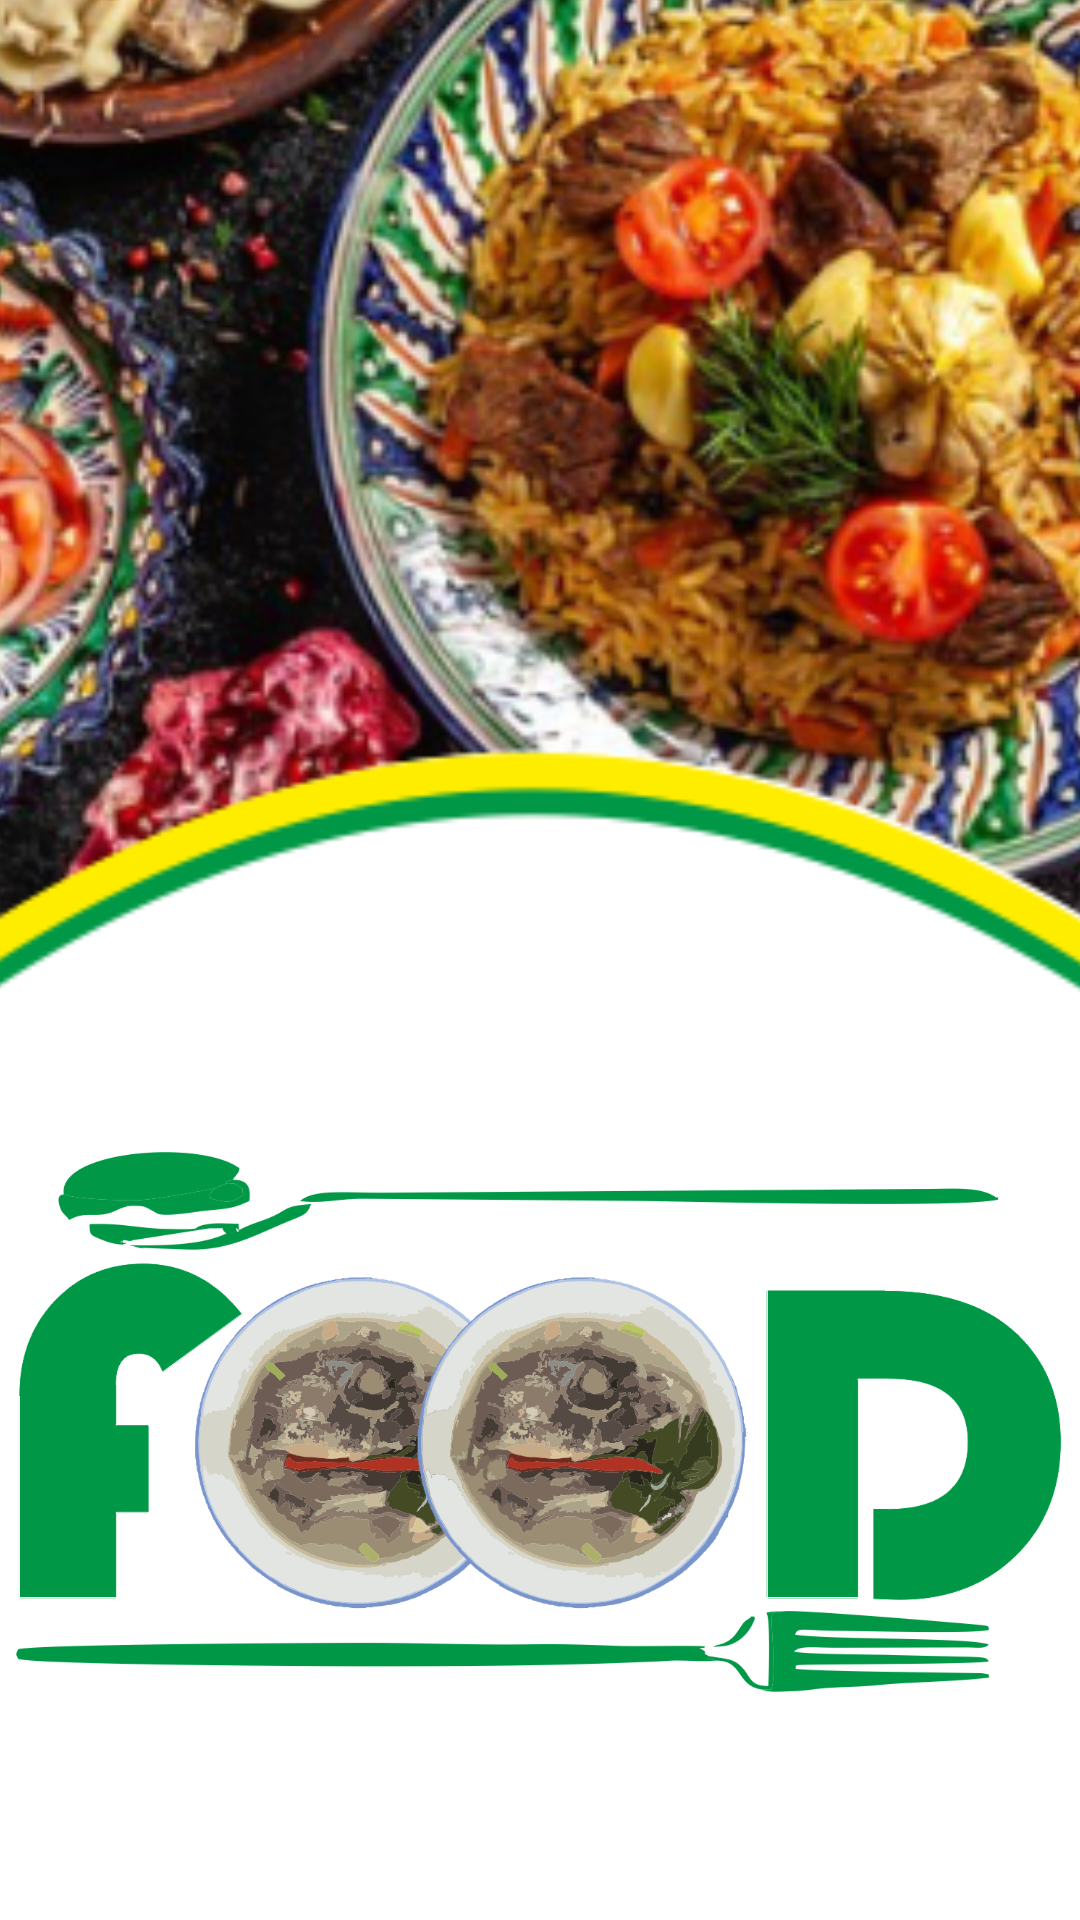

Write the Android layout XML for this screen, with the resource values it uses.
<!-- AndroidManifest.xml: application theme Theme.Food -->
<!-- res/layout/activity_splash_screen.xml -->
<?xml version="1.0" encoding="utf-8"?>
<androidx.constraintlayout.widget.ConstraintLayout
    xmlns:android="http://schemas.android.com/apk/res/android"
    xmlns:app="http://schemas.android.com/apk/res-auto"
    xmlns:tools="http://schemas.android.com/tools"
    android:layout_width="match_parent"
    android:layout_height="match_parent"
    android:background="#fff"
    >

    <ImageView
        android:id="@+id/imageView"
        android:layout_width="775dp"
        android:layout_height="924dp"
        android:src="@drawable/menufood"
        app:layout_constraintBottom_toBottomOf="parent"
        app:layout_constraintEnd_toEndOf="parent"
        app:layout_constraintStart_toStartOf="parent"
        app:layout_constraintTop_toTopOf="parent" />

    <ImageView
        android:id="@+id/imageView3"
        android:layout_width="376dp"
        android:layout_height="180dp"
        android:layout_marginTop="384dp"
        app:layout_constraintBottom_toTopOf="@+id/textView"
        app:layout_constraintEnd_toEndOf="parent"
        app:layout_constraintHorizontal_bias="0.542"
        app:layout_constraintStart_toStartOf="parent"
        app:layout_constraintTop_toTopOf="parent"
        app:srcCompat="@drawable/logohome" />


</androidx.constraintlayout.widget.ConstraintLayout>
<!-- resources referenced by this layout -->
<resources>
  <!-- drawable logohome: png bitmap (drawable, 427905 bytes) -->
  <!-- drawable menufood: png bitmap (drawable-v24, 350217 bytes) -->
  <style name="Theme.Food" parent="Theme.MaterialComponents.DayNight.NoActionBar">
          
          <item name="colorPrimary">@color/purple_500</item>
          <item name="colorPrimaryVariant">@color/purple_700</item>
          <item name="colorOnPrimary">@color/white</item>
          
          <item name="colorSecondary">@color/teal_200</item>
          <item name="colorSecondaryVariant">@color/teal_700</item>
          <item name="colorOnSecondary">@color/black</item>
          
          <item name="android:statusBarColor" tools:targetApi="l">?attr/colorPrimaryVariant</item>
          
      </style>
  <color name="purple_500">#FF6200EE</color>
  <color name="purple_700">#FF3700B3</color>
  <color name="white">#FFFFFFFF</color>
  <color name="teal_200">#FF03DAC5</color>
  <color name="teal_700">#FF018786</color>
  <color name="black">#FF000000</color>
</resources>
